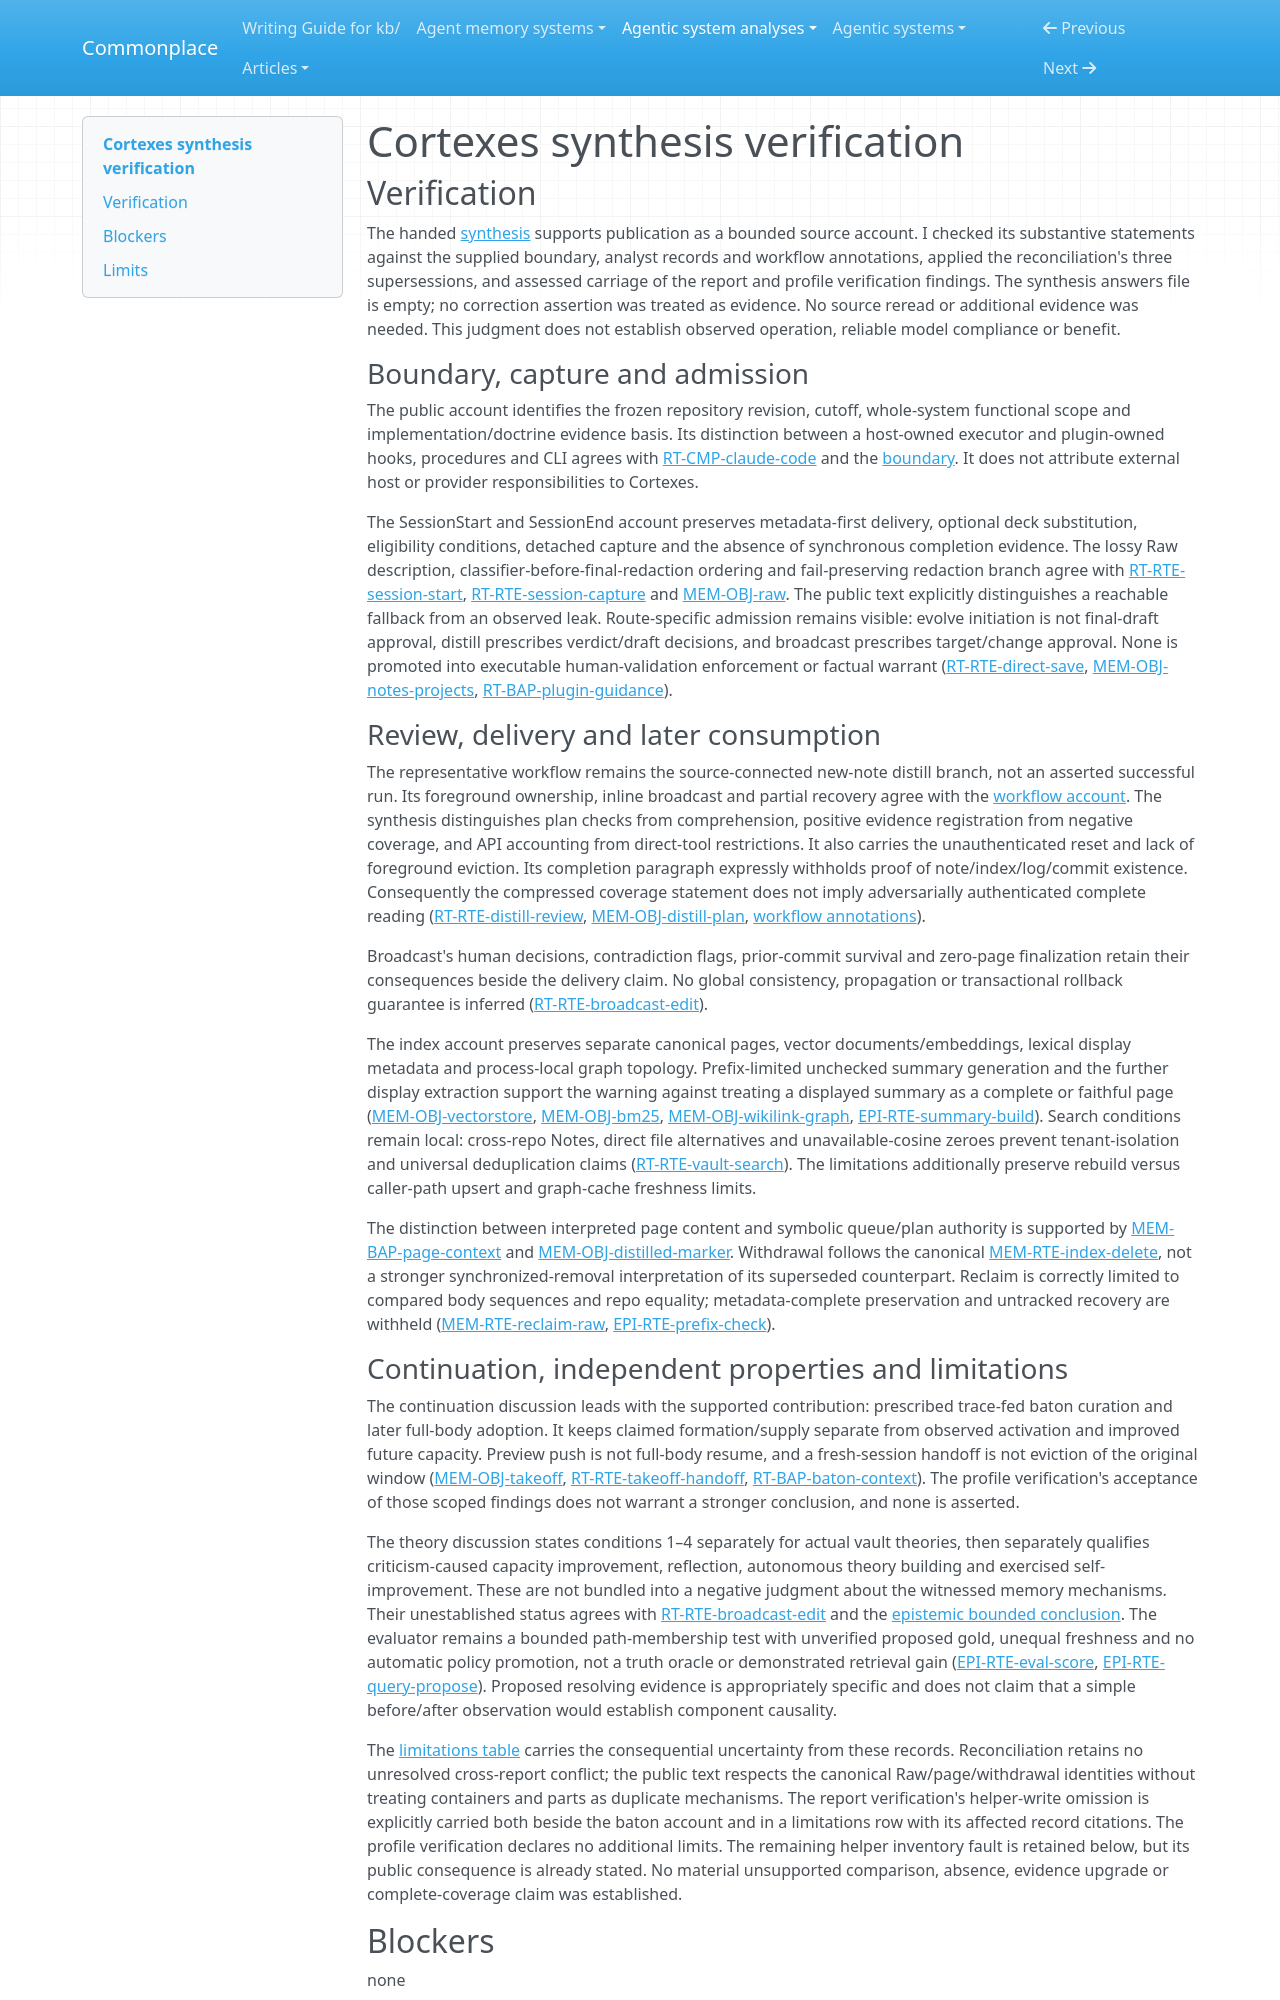

repository: zby/commonplace · page: agentic-system-analyses/retained/xbluesky--cortexes/synthesis-verification/index.html · generator: mkdocs

---
type: agentic-system-analyses/types/agentic-system-verification.md
description: "Independent synthesis verification of Cortexes' public vault-loop account and its evidence limits at the frozen commit."
run-id: AAS-2026-11-08-cortexes-af94078f2405-01
reviewed-boundary: "2b8e79f0099203e0453147b708346349952bb963"
---

# Cortexes synthesis verification

## Verification

The handed [synthesis](synthesis.md#bounded-synthesis) supports publication as a bounded source account. I checked its substantive statements against the supplied boundary, analyst records and workflow annotations, applied the reconciliation's three supersessions, and assessed carriage of the report and profile verification findings. The synthesis answers file is empty; no correction assertion was treated as evidence. No source reread or additional evidence was needed. This judgment does not establish observed operation, reliable model compliance or benefit.

### Boundary, capture and admission

The public account identifies the frozen repository revision, cutoff, whole-system functional scope and implementation/doctrine evidence basis. Its distinction between a host-owned executor and plugin-owned hooks, procedures and CLI agrees with [RT-CMP-claude-code](runtime.md#rt-cmp-claude-code) and the [boundary](boundary.md#boundary-and-evidence). It does not attribute external host or provider responsibilities to Cortexes.

The SessionStart and SessionEnd account preserves metadata-first delivery, optional deck substitution, eligibility conditions, detached capture and the absence of synchronous completion evidence. The lossy Raw description, classifier-before-final-redaction ordering and fail-preserving redaction branch agree with [RT-RTE-session-start](runtime.md#rt-rte-session-start), [RT-RTE-session-capture](runtime.md#rt-rte-session-capture) and [MEM-OBJ-raw](memory.md#mem-obj-raw). The public text explicitly distinguishes a reachable fallback from an observed leak. Route-specific admission remains visible: evolve initiation is not final-draft approval, distill prescribes verdict/draft decisions, and broadcast prescribes target/change approval. None is promoted into executable human-validation enforcement or factual warrant ([RT-RTE-direct-save](runtime.md#rt-rte-direct-save), [MEM-OBJ-notes-projects](memory.md#mem-obj-notes-projects), [RT-BAP-plugin-guidance](runtime.md#rt-bap-plugin-guidance)).

### Review, delivery and later consumption

The representative workflow remains the source-connected new-note distill branch, not an asserted successful run. Its foreground ownership, inline broadcast and partial recovery agree with the [workflow account](workflow.md#workflow-account). The synthesis distinguishes plan checks from comprehension, positive evidence registration from negative coverage, and API accounting from direct-tool restrictions. It also carries the unauthenticated reset and lack of foreground eviction. Its completion paragraph expressly withholds proof of note/index/log/commit existence. Consequently the compressed coverage statement does not imply adversarially authenticated complete reading ([RT-RTE-distill-review](runtime.md#rt-rte-distill-review), [MEM-OBJ-distill-plan](memory.md#mem-obj-distill-plan), [workflow annotations](workflow.md#annotations)).

Broadcast's human decisions, contradiction flags, prior-commit survival and zero-page finalization retain their consequences beside the delivery claim. No global consistency, propagation or transactional rollback guarantee is inferred ([RT-RTE-broadcast-edit](runtime.md#rt-rte-broadcast-edit)).

The index account preserves separate canonical pages, vector documents/embeddings, lexical display metadata and process-local graph topology. Prefix-limited unchecked summary generation and the further display extraction support the warning against treating a displayed summary as a complete or faithful page ([MEM-OBJ-vectorstore](memory.md#mem-obj-vectorstore), [MEM-OBJ-bm25](memory.md#mem-obj-bm25), [MEM-OBJ-wikilink-graph](memory.md#mem-obj-wikilink-graph), [EPI-RTE-summary-build](epistemic.md#epi-rte-summary-build)). Search conditions remain local: cross-repo Notes, direct file alternatives and unavailable-cosine zeroes prevent tenant-isolation and universal deduplication claims ([RT-RTE-vault-search](runtime.md#rt-rte-vault-search)). The limitations additionally preserve rebuild versus caller-path upsert and graph-cache freshness limits.

The distinction between interpreted page content and symbolic queue/plan authority is supported by [MEM-BAP-page-context](memory.md#mem-bap-page-context) and [MEM-OBJ-distilled-marker](memory.md#mem-obj-distilled-marker). Withdrawal follows the canonical [MEM-RTE-index-delete](memory.md#mem-rte-index-delete), not a stronger synchronized-removal interpretation of its superseded counterpart. Reclaim is correctly limited to compared body sequences and repo equality; metadata-complete preservation and untracked recovery are withheld ([MEM-RTE-reclaim-raw](memory.md#mem-rte-reclaim-raw), [EPI-RTE-prefix-check](epistemic.md#epi-rte-prefix-check)).
